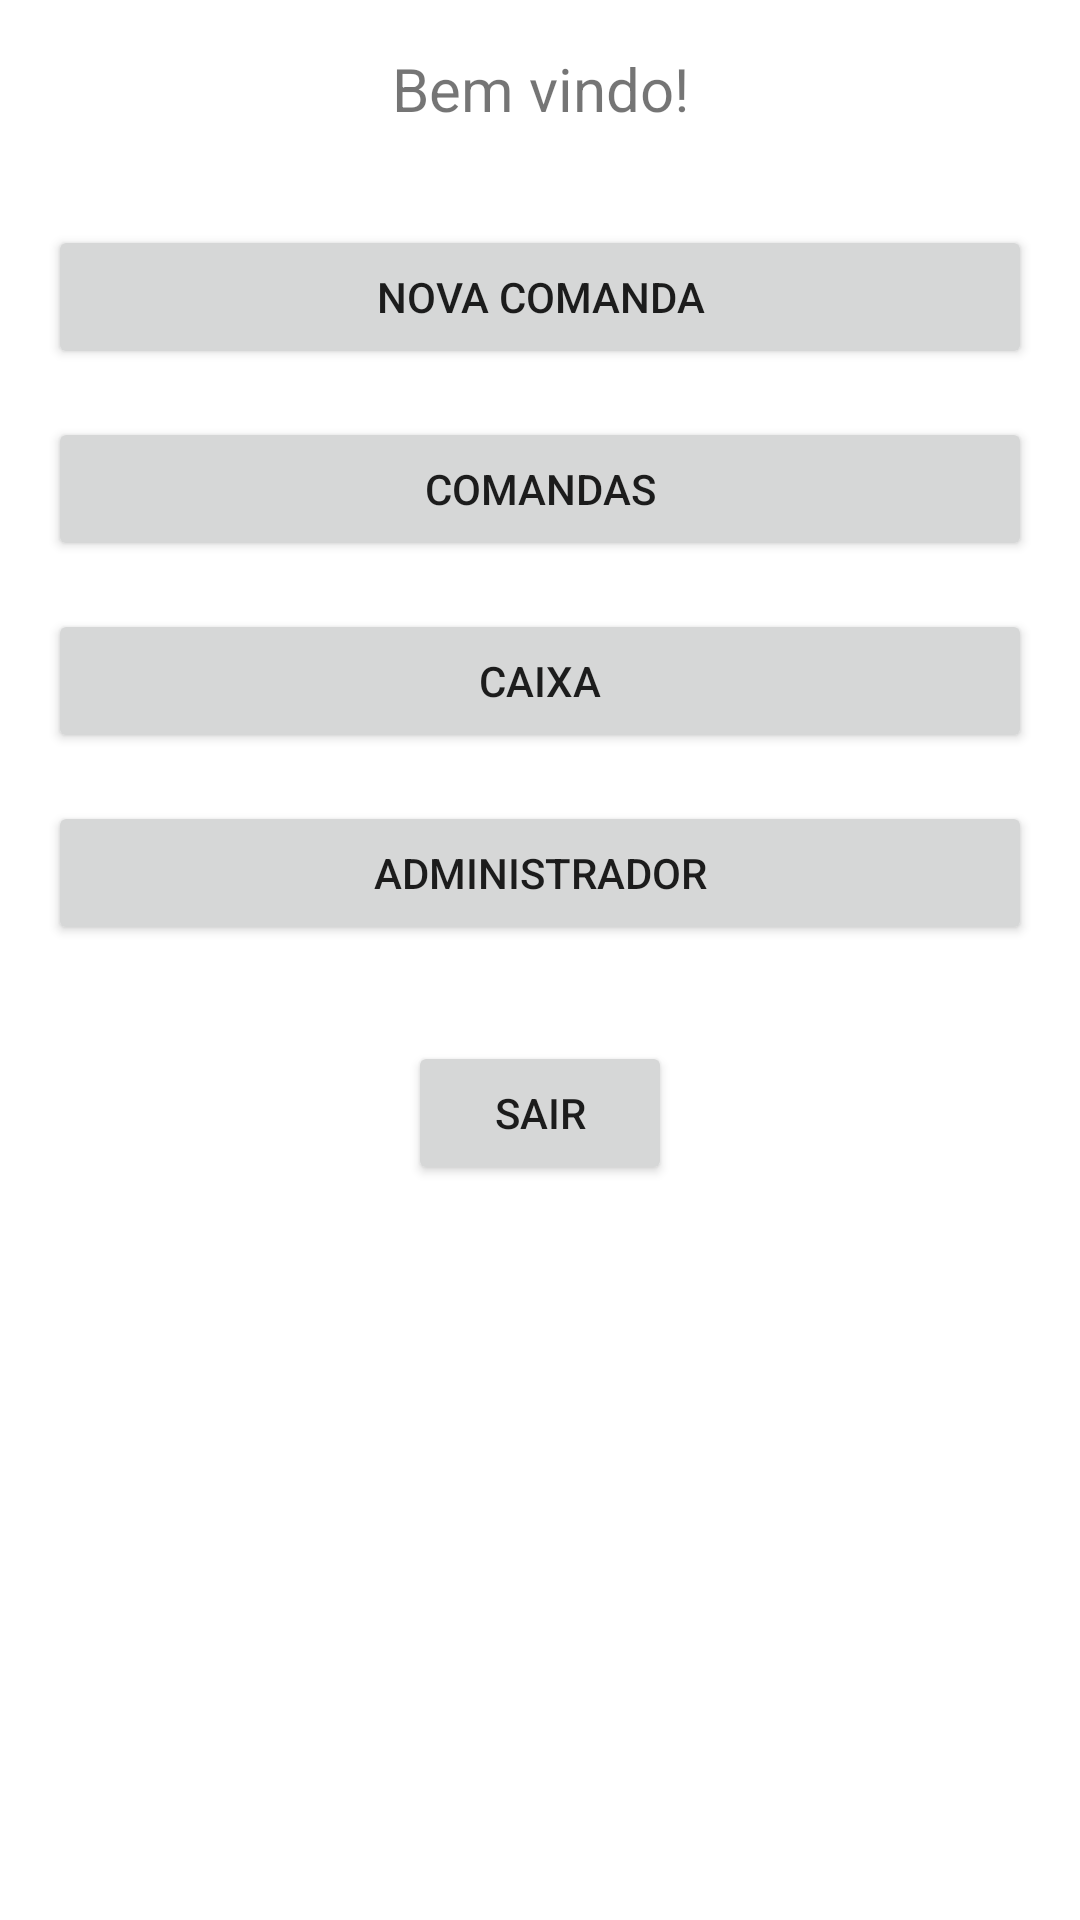

Layout XML and referenced resources for this Android screen:
<!-- AndroidManifest.xml: application theme Theme.PATP6Restaurante -->
<!-- res/layout/activity_menu.xml -->
<?xml version="1.0" encoding="utf-8"?>
<androidx.constraintlayout.widget.ConstraintLayout xmlns:android="http://schemas.android.com/apk/res/android"
    xmlns:app="http://schemas.android.com/apk/res-auto"
    xmlns:tools="http://schemas.android.com/tools"
    android:layout_width="match_parent"
    android:layout_height="match_parent"
    tools:context=".Menu">

    <TextView
        android:id="@+id/txtMenuTitulo"
        android:layout_width="match_parent"
        android:layout_height="wrap_content"

        android:layout_marginStart="16dp"
        android:layout_marginEnd="16dp"
        android:layout_marginTop="16dp"

        app:layout_constraintStart_toStartOf="parent"
        app:layout_constraintEnd_toEndOf="parent"
        app:layout_constraintTop_toTopOf="parent"

        android:text="@string/bemvindo"
        android:textAlignment="center"
        android:textSize="20sp"/>

    <Button
        android:id="@+id/btCadastrarComanda"
        android:layout_width="match_parent"
        android:layout_height="wrap_content"

        android:layout_marginStart="16dp"
        android:layout_marginEnd="16dp"
        android:layout_marginTop="32dp"

        app:layout_constraintStart_toStartOf="parent"
        app:layout_constraintEnd_toEndOf="parent"
        app:layout_constraintTop_toBottomOf="@id/txtMenuTitulo"

        android:text="@string/novacomanda"/>

    <Button
        android:id="@+id/btComandas"
        android:layout_width="match_parent"
        android:layout_height="wrap_content"

        android:layout_marginStart="16dp"
        android:layout_marginEnd="16dp"
        android:layout_marginTop="16dp"

        app:layout_constraintStart_toStartOf="parent"
        app:layout_constraintEnd_toEndOf="parent"
        app:layout_constraintTop_toBottomOf="@id/btCadastrarComanda"

        android:text="@string/comandas"/>

    <Button
        android:id="@+id/btCaixa"
        android:layout_width="match_parent"
        android:layout_height="wrap_content"

        android:layout_marginStart="16dp"
        android:layout_marginEnd="16dp"
        android:layout_marginTop="16dp"

        app:layout_constraintStart_toStartOf="parent"
        app:layout_constraintEnd_toEndOf="parent"
        app:layout_constraintTop_toBottomOf="@id/btComandas"

        android:text="@string/caixa"/>

    <Button
        android:id="@+id/btAdmin"
        android:layout_width="match_parent"
        android:layout_height="wrap_content"

        android:layout_marginStart="16dp"
        android:layout_marginEnd="16dp"
        android:layout_marginTop="16dp"

        app:layout_constraintStart_toStartOf="parent"
        app:layout_constraintEnd_toEndOf="parent"
        app:layout_constraintTop_toBottomOf="@id/btCaixa"

        android:text="@string/admin"/>

    <Button
        android:id="@+id/btMenuSair"
        android:layout_width="wrap_content"
        android:layout_height="wrap_content"

        android:layout_marginStart="16dp"
        android:layout_marginEnd="16dp"
        android:layout_marginTop="32dp"

        app:layout_constraintStart_toStartOf="parent"
        app:layout_constraintEnd_toEndOf="parent"
        app:layout_constraintTop_toBottomOf="@id/btAdmin"

        android:text="@string/sair"/>

</androidx.constraintlayout.widget.ConstraintLayout>
<!-- resources referenced by this layout -->
<resources>
  <string name="admin">Administrador</string>
  <string name="bemvindo">Bem vindo!</string>
  <string name="caixa">Caixa</string>
  <string name="comandas">Comandas</string>
  <string name="novacomanda">Nova Comanda</string>
  <string name="sair">Sair</string>
  <style name="Theme.PATP6Restaurante" parent="Theme.MaterialComponents.DayNight.DarkActionBar">
          
          <item name="colorPrimary">@color/purple_500</item>
          <item name="colorPrimaryVariant">@color/purple_700</item>
          <item name="colorOnPrimary">@color/white</item>
          
          <item name="colorSecondary">@color/teal_200</item>
          <item name="colorSecondaryVariant">@color/teal_700</item>
          <item name="colorOnSecondary">@color/black</item>
          
          <item name="android:statusBarColor" tools:targetApi="l">?attr/colorPrimaryVariant</item>
          
      </style>
  <!-- not gathered from this repository: default colours our renderer supplied (Android Studio template values) -->
  <color name="purple_500">#FF6200EE</color>
  <color name="purple_700">#FF3700B3</color>
  <color name="teal_200">#FF03DAC5</color>
  <color name="teal_700">#FF018786</color>
  <color name="black">#FF000000</color>
  <color name="white">#FFFFFFFF</color>
</resources>
